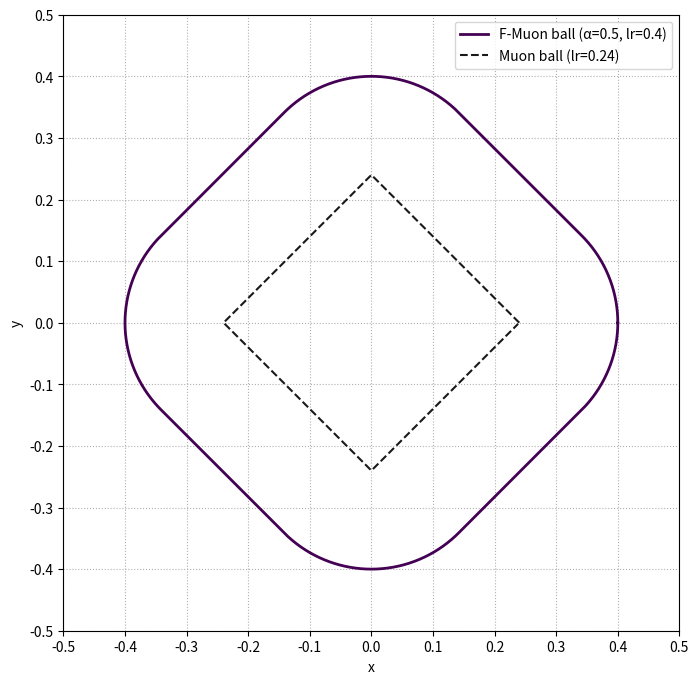

The matplotlib source for this figure:
import numpy as np
import matplotlib.cm as cm
import matplotlib.pyplot as plt

def minkowski_sum_boundary(alpha, num_angles=2000):
    r1 = alpha            # L1-ball radius (diamond)
    r2 = 1.0 - alpha      # L2-ball radius (circle)
    thetas = np.linspace(0, 2*np.pi, num_angles, endpoint=False)
    pts = []
    for th in thetas:
        u = np.array([np.cos(th), np.sin(th)])  # direction
        
        # Support point on r2 * L2 ball is simply r2 * u
        s2 = r2 * u
        
        # Support point on r1 * L1 ball:
        # pick the axis with larger |component|, place full mass there with the sign
        if abs(u[0]) >= abs(u[1]):
            s1 = np.array([r1 * np.sign(u[0]), 0.0])
        else:
            s1 = np.array([0.0, r1 * np.sign(u[1])])
        
        pts.append(s1 + s2)
    return np.array(pts)

def l1_ball_boundary(radius, num=800):
    t = np.linspace(0, 2*np.pi, num, endpoint=False)
    x = np.cos(t)
    y = np.sin(t)
    denom = np.maximum(np.abs(x) + np.abs(y), 1e-12)
    return radius * x / denom, radius * y / denom

# List of alpha values to test
alphas = [0.5]
colormap = cm.get_cmap('viridis')
colors = [colormap(i / (len(alphas))) for i in range(len(alphas) - 1, -1, -1)]
# Plot
plt.figure(figsize=(8, 8))

# Plot Minkowski sums for each alpha
for alpha, color in zip(alphas, colors):
    sum_pts = 0.4 * minkowski_sum_boundary(alpha)
    plt.plot(sum_pts[:, 0], sum_pts[:, 1], label=f"F-Muon ball (α={alpha}, lr=0.4)", 
             linewidth=2, color=color)

# Plot reference L1 and L2 balls
x1, y1 = l1_ball_boundary(0.24)
plt.plot(x1, y1, linestyle="--", label="Muon ball (lr=0.24)", color="black", alpha=0.9)

# Configure plot
plt.gca().set_aspect("equal", adjustable="box")
# plt.title("Minkowski sums: α L1-ball ⊕ (1-α) L2-ball for different α")
plt.xlabel("x")
plt.ylabel("y")
plt.legend(loc="upper right")
plt.grid(True, linestyle=":")
plt.xticks(np.arange(-0.5, 0.55, 0.1))
plt.yticks(np.arange(-0.5, 0.55, 0.1))
plt.savefig("fstardual_cifar.pdf", dpi=300, bbox_inches='tight')
plt.show()
